8-way image classification set "densenet_nocrop" from GitHub (Marsh16/MangoLeafDisease_Model_Thesis); label vocabulary: anthracnose, bacterial canker, cutting weevil, die back, gall midge, healthy, powdery mildew, sooty mould.

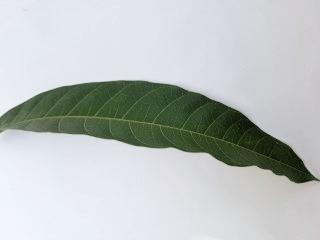
Label: healthy

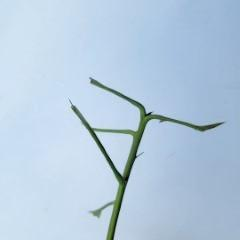
Label: cutting weevil

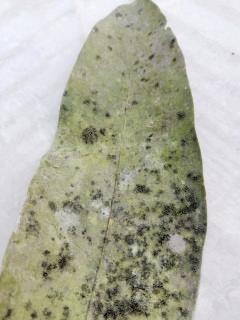
Label: sooty mould

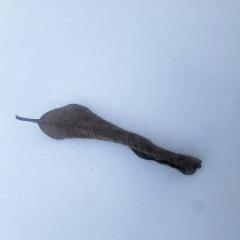
Label: die back

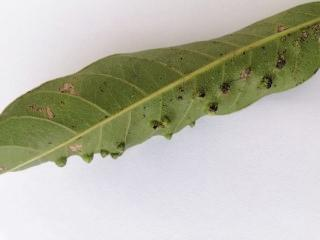
Label: gall midge

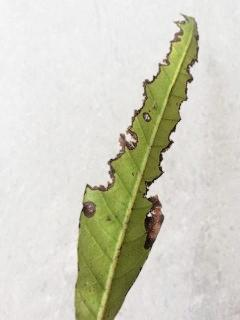
Label: bacterial canker
